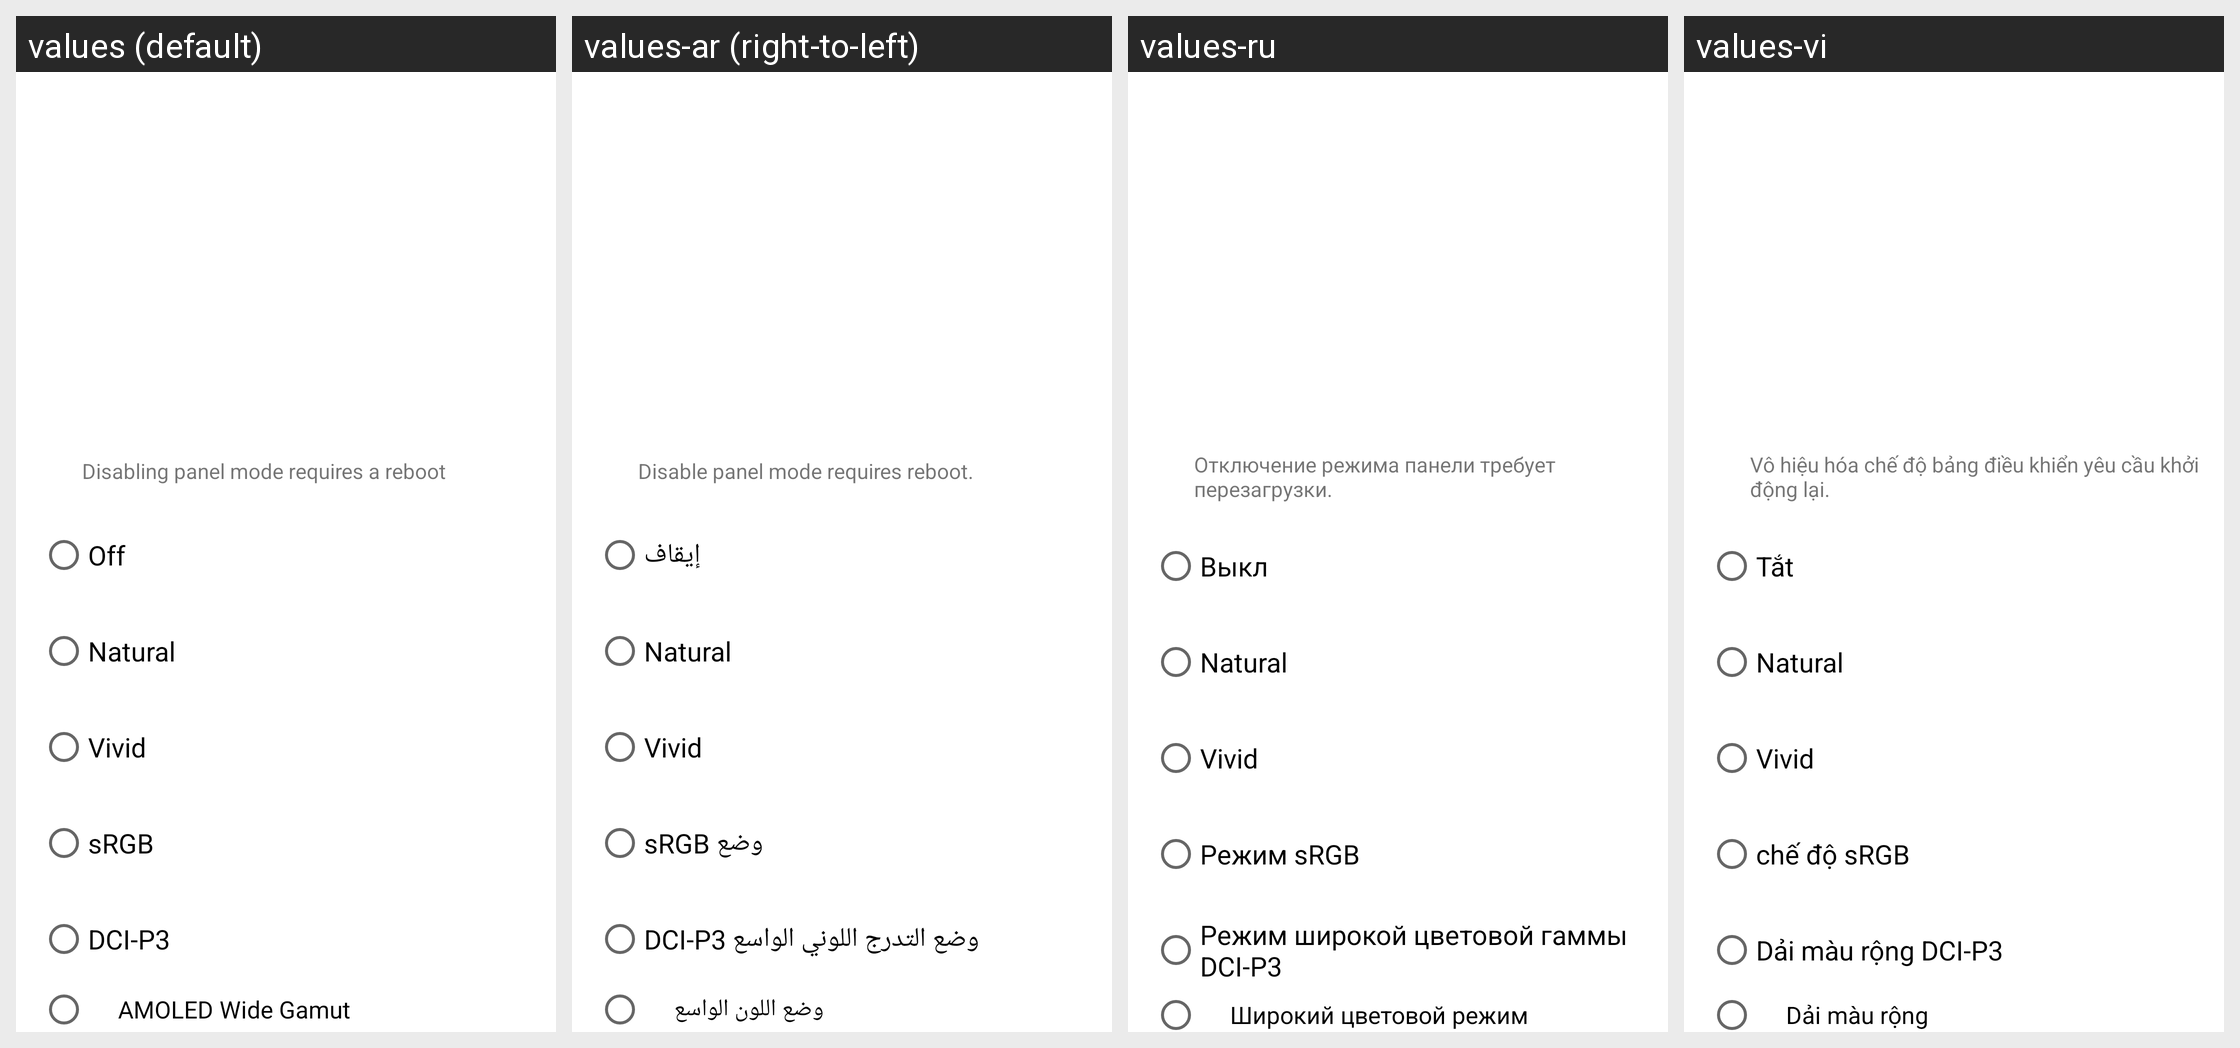

For this localized Android screen grid, give each drawn string resource with its value in every locale shown.
Android screen res/layout/panel_modes.xml rendered under 4 locales, left to right: values (default), values-ar (right-to-left), values-ru, values-vi. Device: Nexus 5 (rendered at 1080×1920; each locale shown at half size, 540×960, under a caption strip naming it); theme AppTheme.
Other locales in the repository, not shown: values-cs, values-de, values-en-rUS, values-es, values-fr, values-hu, values-it, values-ja, values-pl, values-pt-rBR, values-pt-rPT, values-tr, values-uk, values-zh-rCN.
Strings drawn on this screen, with the default value and each locale's value (text and hints the layout hard-codes, and strings that could not be matched under every locale, appear in the picture but are not listed):

panel_mode_info
  values: Disabling panel mode requires a reboot
  values-ar: Disable panel mode requires reboot.
  values-ru: Отключение режима панели требует перезагрузки.
  values-vi: Vô hiệu hóa chế độ bảng điều khiển yêu cầu khởi động lại.

off_mode_title
  values: Off
  values-ar: إيقاف
  values-ru: Выкл
  values-vi: Tắt

natural_mode_title
  values: Natural
  values-ar: Natural  [not translated; the default value is used]
  values-ru: Natural  [not translated; the default value is used]
  values-vi: Natural  [not translated; the default value is used]

vivid_mode_title
  values: Vivid
  values-ar: Vivid  [not translated; the default value is used]
  values-ru: Vivid  [not translated; the default value is used]
  values-vi: Vivid  [not translated; the default value is used]

srgb_mode_title
  values: sRGB
  values-ar: وضع sRGB
  values-ru: Режим sRGB
  values-vi: chế độ sRGB

dci_mode_title
  values: DCI-P3
  values-ar: وضع التدرج اللوني الواسع DCI-P3
  values-ru: Режим широкой цветовой гаммы DCI-P3
  values-vi: Dải màu rộng DCI-P3

wide_color_mode_title
  values: AMOLED Wide Gamut
  values-ar: وضع اللون الواسع
  values-ru: Широкий цветовой режим
  values-vi: Dải màu rộng
